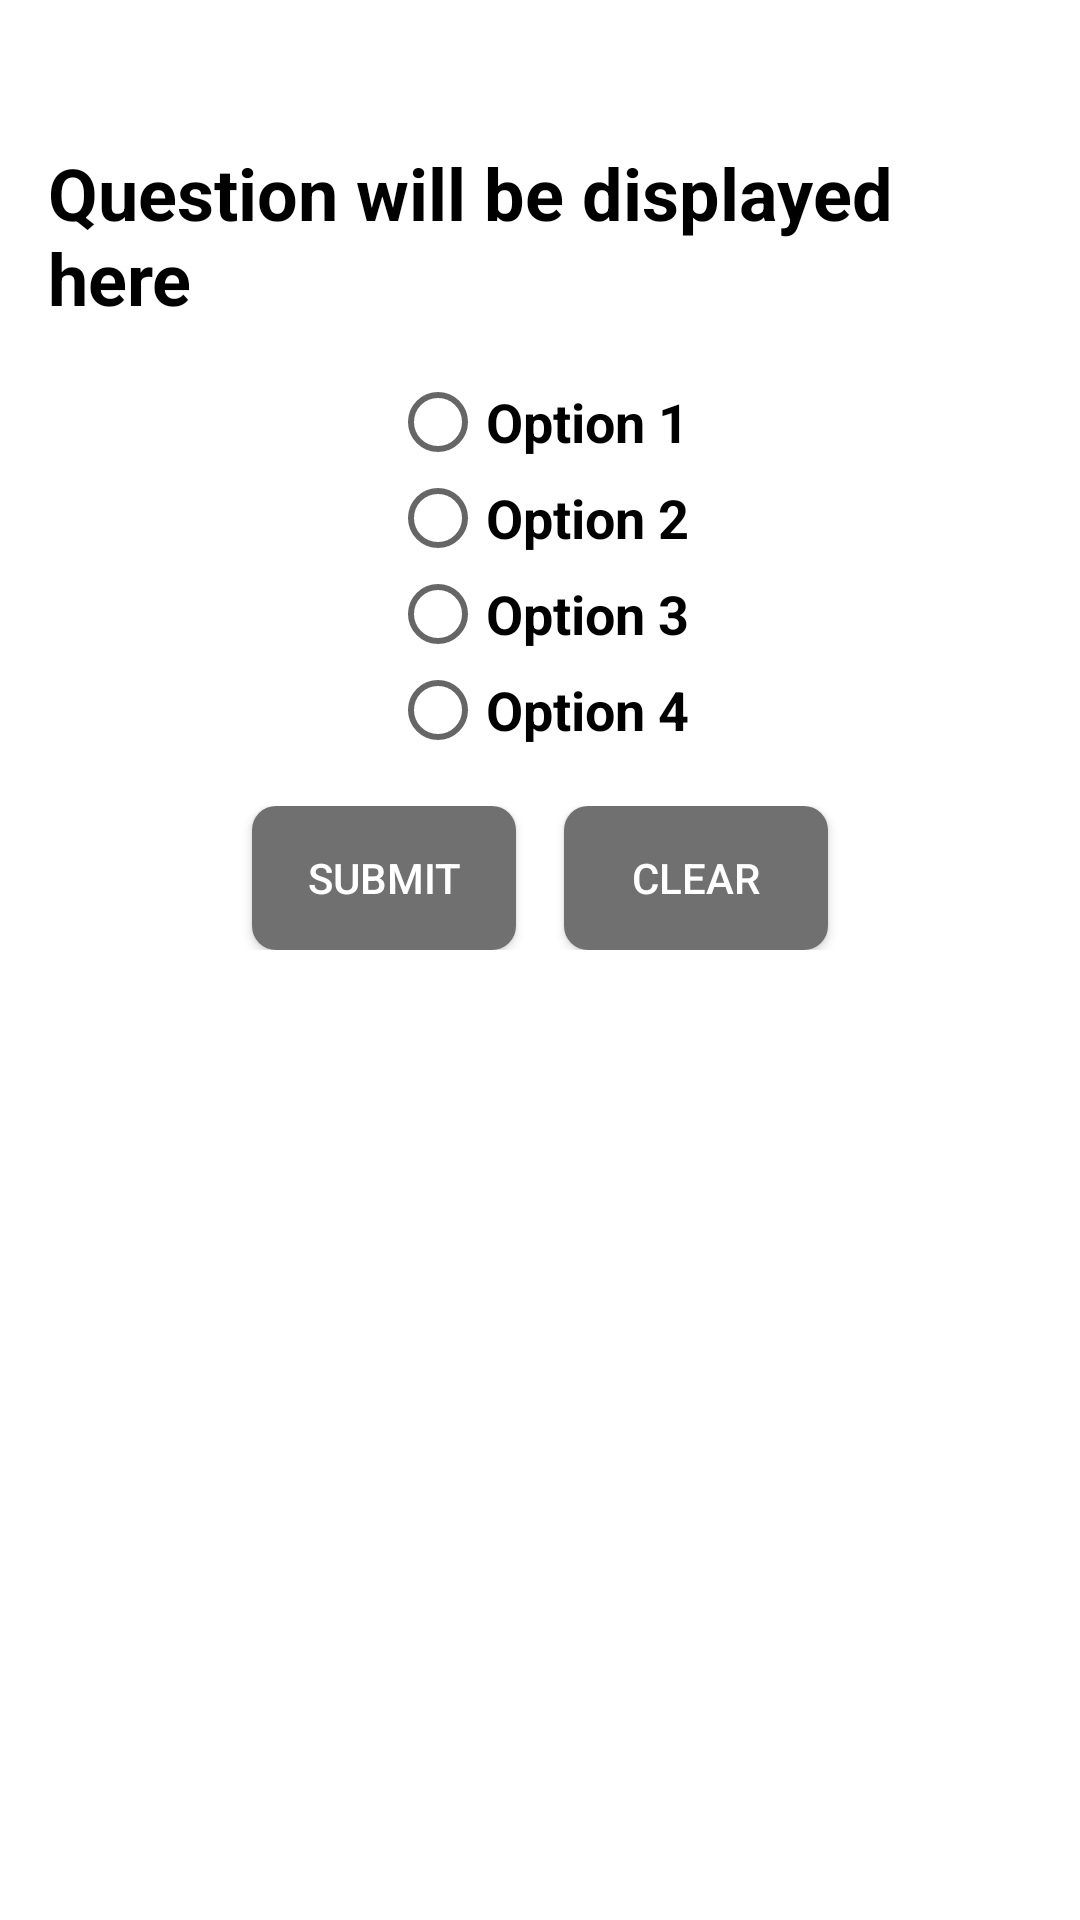

The Android layout XML behind this screen, and the referenced resources:
<!-- AndroidManifest.xml: application theme AppTheme -->
<!-- res/layout/activity_quiz.xml -->
<RelativeLayout xmlns:android="http://schemas.android.com/apk/res/android"
    android:layout_width="match_parent"
    android:layout_height="match_parent"
    android:padding="16dp">

    <ScrollView
        android:layout_width="match_parent"
        android:layout_height="match_parent">

        <RelativeLayout
            android:layout_width="match_parent"
            android:layout_height="wrap_content">

            <ImageView
                android:id="@+id/questionImageView"
                android:layout_width="match_parent"
                android:layout_height="wrap_content"
                android:layout_centerHorizontal="true"
                android:layout_marginTop="16dp"
                android:adjustViewBounds="true"
                android:scaleType="fitCenter"
                android:src="@drawable/placeholder_image" />

            <TextView
                android:id="@+id/questionTextView"
                android:layout_width="wrap_content"
                android:layout_height="wrap_content"
                android:layout_below="@id/questionImageView"
                android:layout_centerHorizontal="true"
                android:layout_marginTop="16dp"
                android:textSize="24sp"
                android:textColor="#000000"
                android:text="Question will be displayed here"
                android:textStyle="bold"
                android:shadowColor="#FFFFFF"
                android:shadowDx="1"
                android:shadowDy="1"
                android:shadowRadius="1" />

            <RadioGroup
                android:id="@+id/optionsRadioGroup"
                android:layout_width="match_parent"
                android:layout_height="wrap_content"
                android:layout_below="@id/questionTextView"
                android:layout_marginTop="16dp"
                android:orientation="vertical"
                android:layout_marginStart="32dp"
                android:layout_marginEnd="32dp"
                android:gravity="center_horizontal">

                <RadioButton
                    android:id="@+id/option1RadioButton"
                    android:layout_width="wrap_content"
                    android:layout_height="wrap_content"
                    android:text="Option 1"
                    android:textSize="18sp"
                    android:textStyle="bold"
                    android:textColor="#000000"
                    android:shadowColor="#FFFFFF"
                    android:shadowDx="1"
                    android:shadowDy="1"
                    android:shadowRadius="1" />

                <RadioButton
                    android:id="@+id/option2RadioButton"
                    android:layout_width="wrap_content"
                    android:layout_height="wrap_content"
                    android:text="Option 2"
                    android:textSize="18sp"
                    android:textStyle="bold"
                    android:textColor="#000000"
                    android:shadowColor="#FFFFFF"
                    android:shadowDx="1"
                    android:shadowDy="1"
                    android:shadowRadius="1" />

                <RadioButton
                    android:id="@+id/option3RadioButton"
                    android:layout_width="wrap_content"
                    android:layout_height="wrap_content"
                    android:text="Option 3"
                    android:textSize="18sp"
                    android:textStyle="bold"
                    android:textColor="#000000"
                    android:shadowColor="#FFFFFF"
                    android:shadowDx="1"
                    android:shadowDy="1"
                    android:shadowRadius="1" />

                <RadioButton
                    android:id="@+id/option4RadioButton"
                    android:layout_width="wrap_content"
                    android:layout_height="wrap_content"
                    android:text="Option 4"
                    android:textSize="18sp"
                    android:textStyle="bold"
                    android:textColor="#000000"
                    android:shadowColor="#FFFFFF"
                    android:shadowDx="1"
                    android:shadowDy="1"
                    android:shadowRadius="1" />
            </RadioGroup>

            <LinearLayout
                android:id="@+id/buttonLayout"
                android:layout_width="match_parent"
                android:layout_height="wrap_content"
                android:layout_below="@id/optionsRadioGroup"
                android:layout_marginTop="16dp"
                android:gravity="center_horizontal"
                android:orientation="horizontal">

                <Button
                    android:id="@+id/submitButton"
                    android:layout_width="wrap_content"
                    android:layout_height="wrap_content"
                    android:text="Submit"
                    android:textColor="#FFFFFF"
                    style="@style/AppButtonStyle"
                    android:background="@drawable/button_bg"
                    android:layout_marginEnd="16dp" />

                <Button
                    android:id="@+id/clearButton"
                    android:layout_width="wrap_content"
                    android:layout_height="wrap_content"
                    android:text="Clear"
                    style="@style/AppButtonStyle"
                    android:textColor="#FFFFFF"
                    android:background="@drawable/button_bg" />

            </LinearLayout>

        </RelativeLayout>
    </ScrollView>

</RelativeLayout>
<!-- resources referenced by this layout -->
<resources>
  <!-- drawable button_bg (drawable) -->
  <shape xmlns:android="http://schemas.android.com/apk/res/android"
      android:shape="rectangle">
      <solid android:color="#3D4343" />
      <corners android:radius="8dp" />
  </shape>
  <style name="AppButtonStyle" parent="Widget.AppCompat.Button">
          <item name="android:background">@drawable/button_bg</item>
          <item name="android:textColor">@color/white</item>
          <item name="android:backgroundTint">@color/colorGray</item> 
      </style>
  <style name="AppTheme" parent="Theme.AppCompat.Light.DarkActionBar">
          
          <item name="android:windowBackground">@drawable/background_image</item>
          
      </style>
  <color name="white">#FFFFFFFF</color>
  <color name="colorGray">#707070</color>
</resources>
